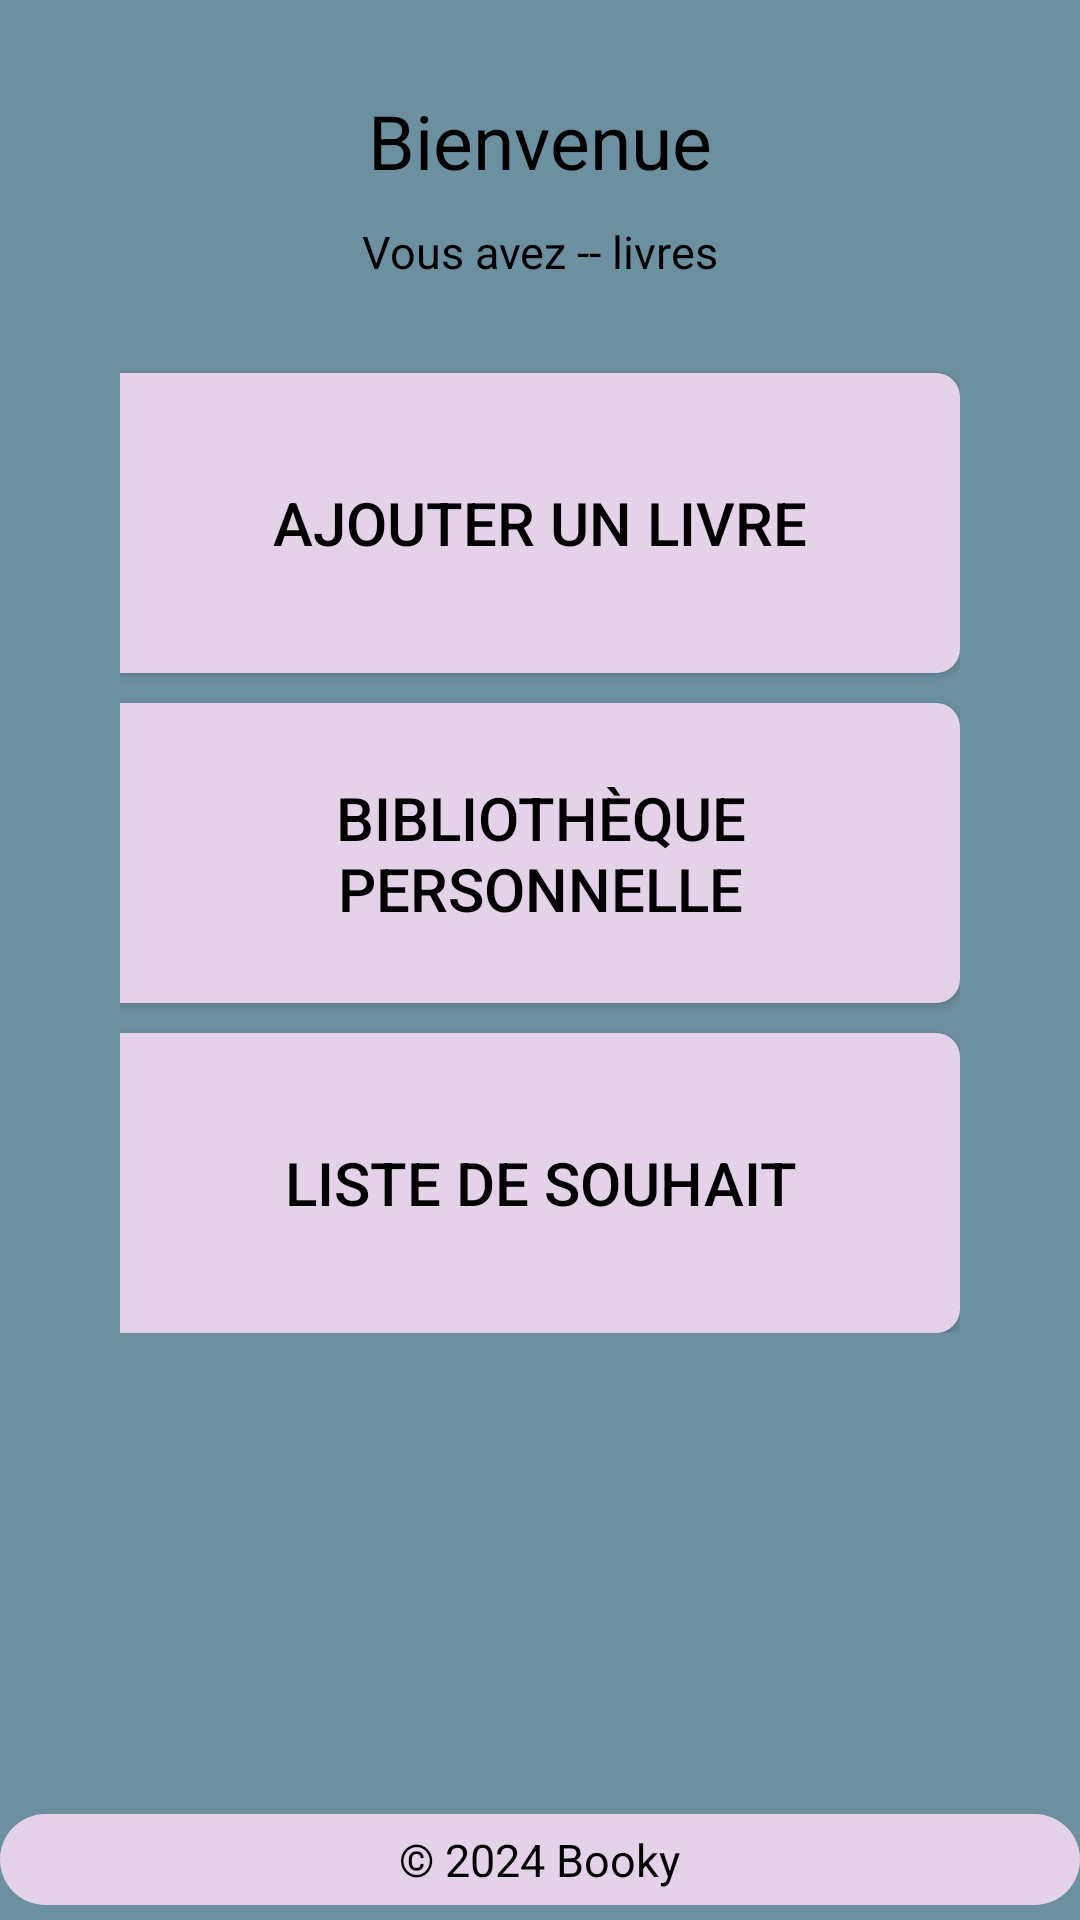

Produce the Android XML layout that renders to this screen, including the resource entries it uses.
<!-- AndroidManifest.xml: application theme Theme.Booky -->
<!-- res/layout/activity_register.xml -->
<?xml version="1.0" encoding="utf-8"?>
<RelativeLayout xmlns:android="http://schemas.android.com/apk/res/android"
    xmlns:app="http://schemas.android.com/apk/res-auto"
    xmlns:tools="http://schemas.android.com/tools"
    android:layout_width="match_parent"
    android:layout_height="match_parent"
    android:background="#6d90a1">

    <ScrollView
        android:layout_width="match_parent"
        android:layout_height="match_parent">

        <LinearLayout
            android:layout_width="match_parent"
            android:layout_height="wrap_content"
            android:layout_marginStart="20dp"
            android:layout_marginTop="0dp"
            android:layout_marginEnd="20dp"
            android:orientation="vertical"
            android:padding="20dp">


        <View
            android:id="@+id/view1"
            android:layout_width="match_parent"
            android:layout_height="10dp" />

        <TextView
            android:id="@+id/welcomeTextView"
            android:layout_width="wrap_content"
            android:layout_height="wrap_content"
            android:layout_gravity="center"
            android:text="Bienvenue"
            android:textColor="@android:color/black"
            android:textSize="25sp"/>


        <View
            android:id="@+id/view3"
            android:layout_width="match_parent"
            android:layout_height="10dp" />

        <TextView
            android:id="@+id/numberOfBooksTextView"
            android:layout_width="wrap_content"
            android:layout_height="wrap_content"
            android:layout_gravity="center"
            android:text="Vous avez -- livres"
            android:textColor="@android:color/black"
            android:textSize="15sp"/>

        <View
            android:id="@+id/view4"
            android:layout_width="match_parent"
            android:layout_height="10dp" />

        <TextView
            android:id="@+id/userIdTextView"
            android:layout_width="wrap_content"
            android:layout_height="wrap_content"
            android:text=""
            android:textColor="@android:color/black"
            android:textSize="15sp"/>


        <Button
            android:id="@+id/buttonAjouter"
            android:layout_width="match_parent"
            android:layout_height="100dp"
            android:layout_gravity="center"
            android:background="@drawable/button_custom"
            android:gravity="center"
            android:padding="8dp"
            android:text="Ajouter un livre"
            android:textColor="@android:color/black"
            android:textSize="20sp"/>

        <View
            android:id="@+id/view5"
            android:layout_width="match_parent"
            android:layout_height="10dp" />

        <Button
            android:id="@+id/buttonBiblio"
            android:layout_width="match_parent"
            android:layout_height="100dp"
            android:layout_gravity="center"
            android:text="Bibliothèque personnelle"
            android:textSize="20sp"
            android:textColor="@android:color/black"
            android:background="@drawable/button_custom"
            android:gravity="center"
            android:padding="8dp"/>

        <View
            android:id="@+id/view6"
            android:layout_width="match_parent"
            android:layout_height="10dp" />

        <Button
            android:id="@+id/buttonSouhait"
            android:layout_width="match_parent"
            android:layout_height="100dp"
            android:layout_gravity="center"
            android:text="Liste de souhait"
            android:textSize="20sp"
            android:textColor="@android:color/black"
            android:background="@drawable/button_custom"
            android:gravity="center"
            android:padding="8dp"/>


    </LinearLayout>
    </ScrollView>
    <LinearLayout
        android:layout_width="match_parent"
        android:layout_height="wrap_content"
        android:layout_alignParentBottom="true"
        android:background="@drawable/rose"
        android:layout_marginBottom="5dp"
        android:orientation="vertical"
        android:padding="5dp">

        <TextView
            android:layout_width="wrap_content"
            android:layout_height="wrap_content"
            android:text="© 2024 Booky"
            android:layout_gravity="center"
            android:textColor="@android:color/black"
            android:textSize="15sp"/>
    </LinearLayout>

</RelativeLayout>
<!-- resources referenced by this layout -->
<resources>
  <!-- drawable button_custom (drawable) -->
  <selector xmlns:android="http://schemas.android.com/apk/res/android">
      <item android:state_pressed="true">
          <shape android:shape="rectangle">
              <solid android:color="#A070A8"/>
              <corners/>
          </shape>
      </item>
      <item>
          <shape android:shape="rectangle">
              <solid android:color="#E4D2E8"/>
              <corners android:bottomRightRadius="8dp"
                      android:topRightRadius="8dp"/>
          </shape>
      </item>
  </selector>
  <!-- drawable rose (drawable) -->
  <shape xmlns:android="http://schemas.android.com/apk/res/android"
      android:shape="rectangle">
      <solid android:color="#E4D2E8" />
      <corners android:radius="20dp" />
  </shape>
  <style name="Theme.Booky" parent="Base.Theme.Booky" />
  <style name="Base.Theme.Booky" parent="Theme.AppCompat.Light.NoActionBar">
          
          
      </style>
</resources>
